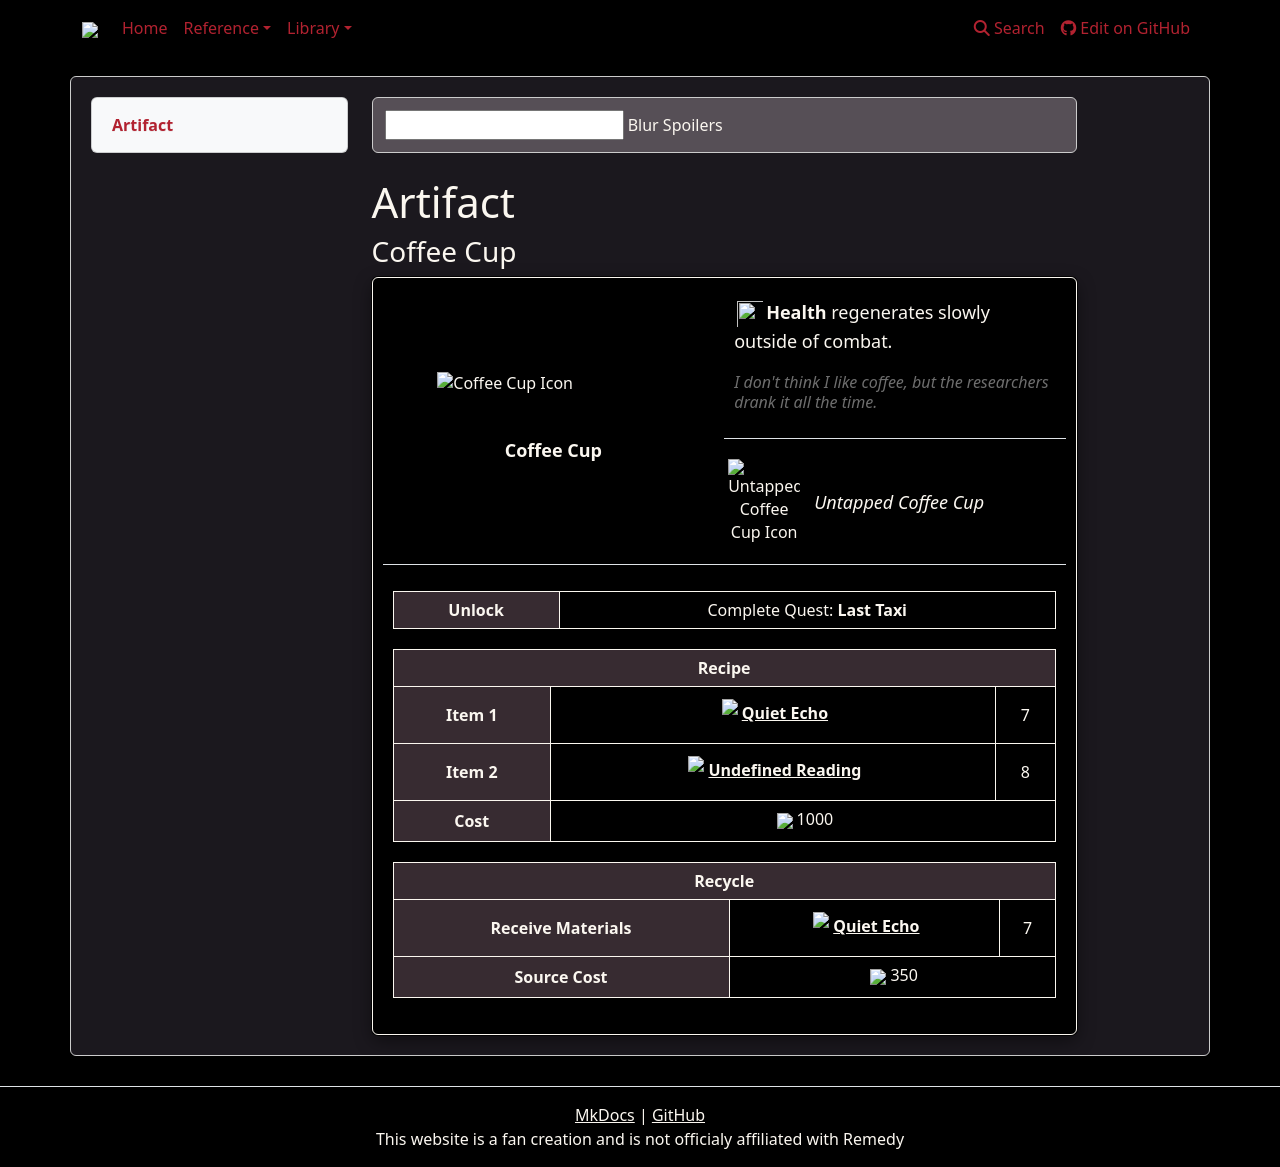

repository: weslo-stem/control-resonant-reference · page: reference/items/artifacts/coffee-cup/index.html · generator: mkdocs

# Artifact 
### Coffee Cup

{% from "reference/items/artifacts/artifactpage.html" import artifactPage %}


{{ artifactPage('tables/artifacts.csv', 'Coffee Cup') }}
